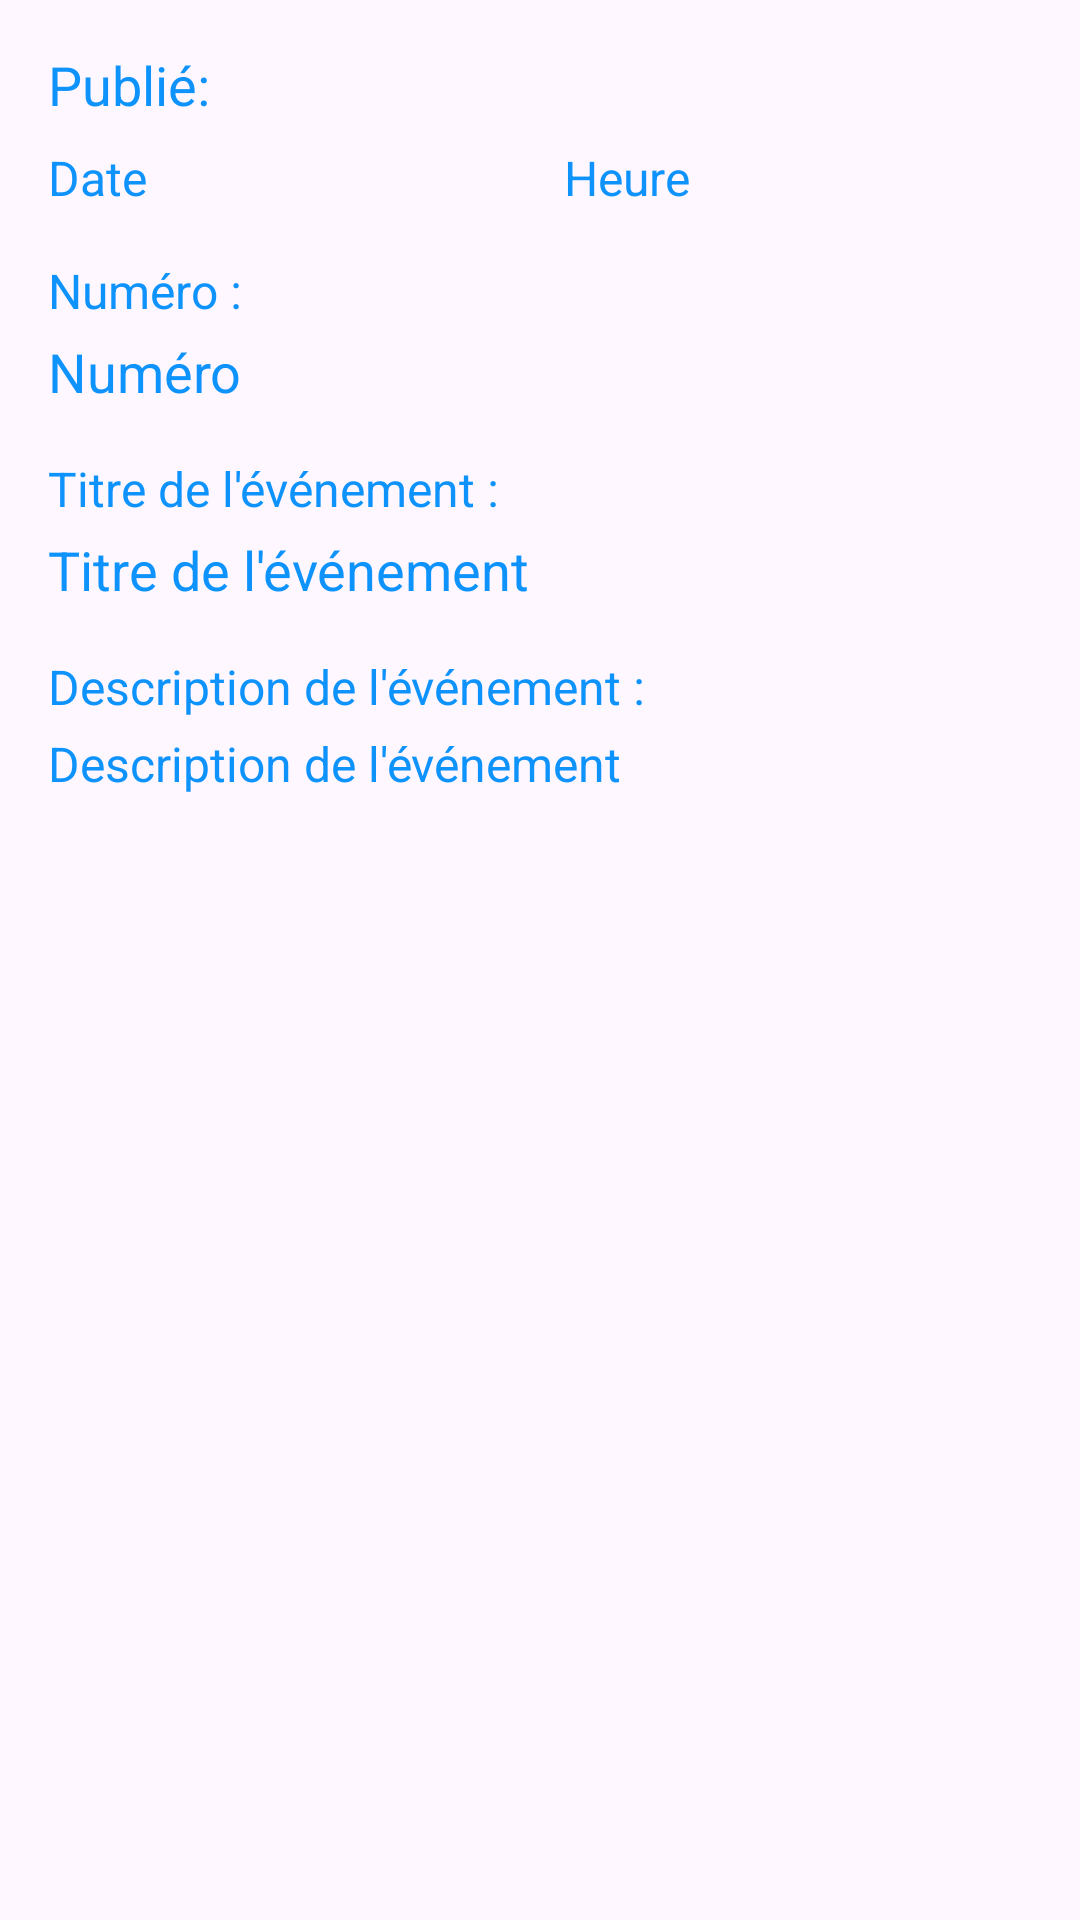

The Android layout XML behind this screen, and the referenced resources:
<!-- AndroidManifest.xml: application theme Theme.Gestion_Univ -->
<!-- res/layout/activity_detail_event.xml -->
<androidx.coordinatorlayout.widget.CoordinatorLayout
    xmlns:android="http://schemas.android.com/apk/res/android"
    xmlns:tools="http://schemas.android.com/tools"
    xmlns:app="http://schemas.android.com/apk/res-auto"
    android:layout_width="match_parent"
    android:layout_height="match_parent"
    tools:context=".DetailActivityEvent">

    
    <ScrollView
        android:layout_width="match_parent"
        android:layout_height="wrap_content"
        android:fillViewport="true">

        <LinearLayout
            android:layout_width="match_parent"
            android:layout_height="wrap_content"
            android:orientation="vertical"
            android:padding="16dp">

            
            <TextView
                android:layout_width="wrap_content"
                android:layout_height="wrap_content"
                android:text="Publié:"
                android:textSize="18sp"
                android:textColor="@color/lavender"
                android:layout_marginBottom="8dp" />

            
            <androidx.constraintlayout.widget.ConstraintLayout
                android:layout_width="match_parent"
                android:layout_height="wrap_content">

                
                <TextView
                    android:id="@+id/detailDate"
                    android:layout_width="0dp"
                    android:layout_height="wrap_content"
                    android:text="Date"
                    android:textSize="16sp"
                    android:textColor="@color/lavender"
                    app:layout_constraintStart_toStartOf="parent"
                    app:layout_constraintEnd_toStartOf="@id/detailTime"
                    app:layout_constraintTop_toTopOf="parent"
                    app:layout_constraintBottom_toBottomOf="parent"
                    android:layout_marginEnd="8dp" />

                
                <TextView
                    android:id="@+id/detailTime"
                    android:layout_width="0dp"
                    android:layout_height="wrap_content"
                    android:text="Heure"
                    android:textSize="16sp"
                    android:textColor="@color/lavender"
                    app:layout_constraintStart_toEndOf="@id/detailDate"
                    app:layout_constraintEnd_toEndOf="parent"
                    app:layout_constraintTop_toTopOf="parent"
                    app:layout_constraintBottom_toBottomOf="parent"
                    android:layout_marginStart="8dp" />
            </androidx.constraintlayout.widget.ConstraintLayout>

            
            <TextView
                android:layout_width="wrap_content"
                android:layout_height="wrap_content"
                android:text="Numéro :"
                android:textSize="16sp"
                android:textColor="@color/lavender"
                android:layout_marginTop="16dp" />

            <TextView
                android:id="@+id/detailNumero"
                android:layout_width="wrap_content"
                android:layout_height="wrap_content"
                android:text="Numéro"
                android:textSize="18sp"
                android:textColor="@color/lavender"
                android:layout_marginTop="4dp" />

            
            <TextView
                android:layout_width="wrap_content"
                android:layout_height="wrap_content"
                android:text="Titre de l'événement :"
                android:textSize="16sp"
                android:textColor="@color/lavender"
                android:layout_marginTop="16dp" />

            <TextView
                android:id="@+id/detailTitre"
                android:layout_width="wrap_content"
                android:layout_height="wrap_content"
                android:text="Titre de l'événement"
                android:textSize="18sp"
                android:textColor="@color/lavender"
                android:layout_marginTop="4dp" />

            
            <TextView
                android:layout_width="wrap_content"
                android:layout_height="wrap_content"
                android:text="Description de l'événement :"
                android:textSize="16sp"
                android:textColor="@color/lavender"
                android:layout_marginTop="16dp" />

            <TextView
                android:id="@+id/detailDescription"
                android:layout_width="wrap_content"
                android:layout_height="wrap_content"
                android:text="Description de l'événement"
                android:textSize="16sp"
                android:textColor="@color/lavender"
                android:layout_marginTop="4dp" />

            
            <androidx.recyclerview.widget.RecyclerView
                android:id="@+id/imageRecyclerView"
                android:layout_width="match_parent"
                android:layout_height="wrap_content"
                android:layout_marginTop="16dp"
                android:orientation="vertical" />
        </LinearLayout>
    </ScrollView>

    
    <com.github.clans.fab.FloatingActionMenu
        android:id="@+id/fabMenu"
        android:layout_width="wrap_content"
        android:layout_height="wrap_content"
        android:layout_gravity="bottom|end"
        android:layout_marginEnd="16dp"
        android:layout_marginBottom="16dp"
        app:menu_colorNormal="@color/lavender"
        app:menu_colorPressed="@color/lavender"
        app:menu_fab_size="normal"
        android:visibility="invisible"
        app:menu_icon="@drawable/baseline_format_list_bulleted_24"
        app:menu_openDirection="up"
        app:menu_showShadow="true">

        <com.github.clans.fab.FloatingActionButton
            android:id="@+id/editButton"
            android:layout_width="wrap_content"
            android:layout_height="wrap_content"
            android:src="@drawable/baseline_edit_24"
            app:fab_colorNormal="@color/green"
            app:fab_showShadow="true"
            app:fab_size="mini" />

        <com.github.clans.fab.FloatingActionButton
            android:id="@+id/deleteButton"
            android:layout_width="wrap_content"
            android:layout_height="wrap_content"
            android:src="@drawable/baseline_delete_24"
            app:fab_colorNormal="@color/red"
            app:fab_showShadow="true"
            app:fab_size="mini" />
    </com.github.clans.fab.FloatingActionMenu>

</androidx.coordinatorlayout.widget.CoordinatorLayout>
<!-- resources referenced by this layout -->
<resources>
  <color name="green">#00ff00</color>
  <color name="lavender">#0E92FB</color>
  <color name="red">#c70000</color>
  <!-- drawable baseline_format_list_bulleted_24 (drawable) -->
  <vector xmlns:android="http://schemas.android.com/apk/res/android" android:autoMirrored="true" android:height="24dp" android:tint="#FAF9F9" android:viewportHeight="24" android:viewportWidth="24" android:width="24dp">
        
      <path android:fillColor="@android:color/white" android:pathData="M4,10.5c-0.83,0 -1.5,0.67 -1.5,1.5s0.67,1.5 1.5,1.5 1.5,-0.67 1.5,-1.5 -0.67,-1.5 -1.5,-1.5zM4,4.5c-0.83,0 -1.5,0.67 -1.5,1.5S3.17,7.5 4,7.5 5.5,6.83 5.5,6 4.83,4.5 4,4.5zM4,16.5c-0.83,0 -1.5,0.68 -1.5,1.5s0.68,1.5 1.5,1.5 1.5,-0.68 1.5,-1.5 -0.67,-1.5 -1.5,-1.5zM7,19h14v-2L7,17v2zM7,13h14v-2L7,11v2zM7,5v2h14L21,5L7,5z"/>
      
  </vector>
  <style name="Theme.Gestion_Univ" parent="Base.Theme.Gestion_Univ" />
  <style name="Base.Theme.Gestion_Univ" parent="Theme.Material3.DayNight.NoActionBar">
          
          
          
          <item name="android:statusBarColor">@android:color/transparent</item>
      </style>
</resources>
